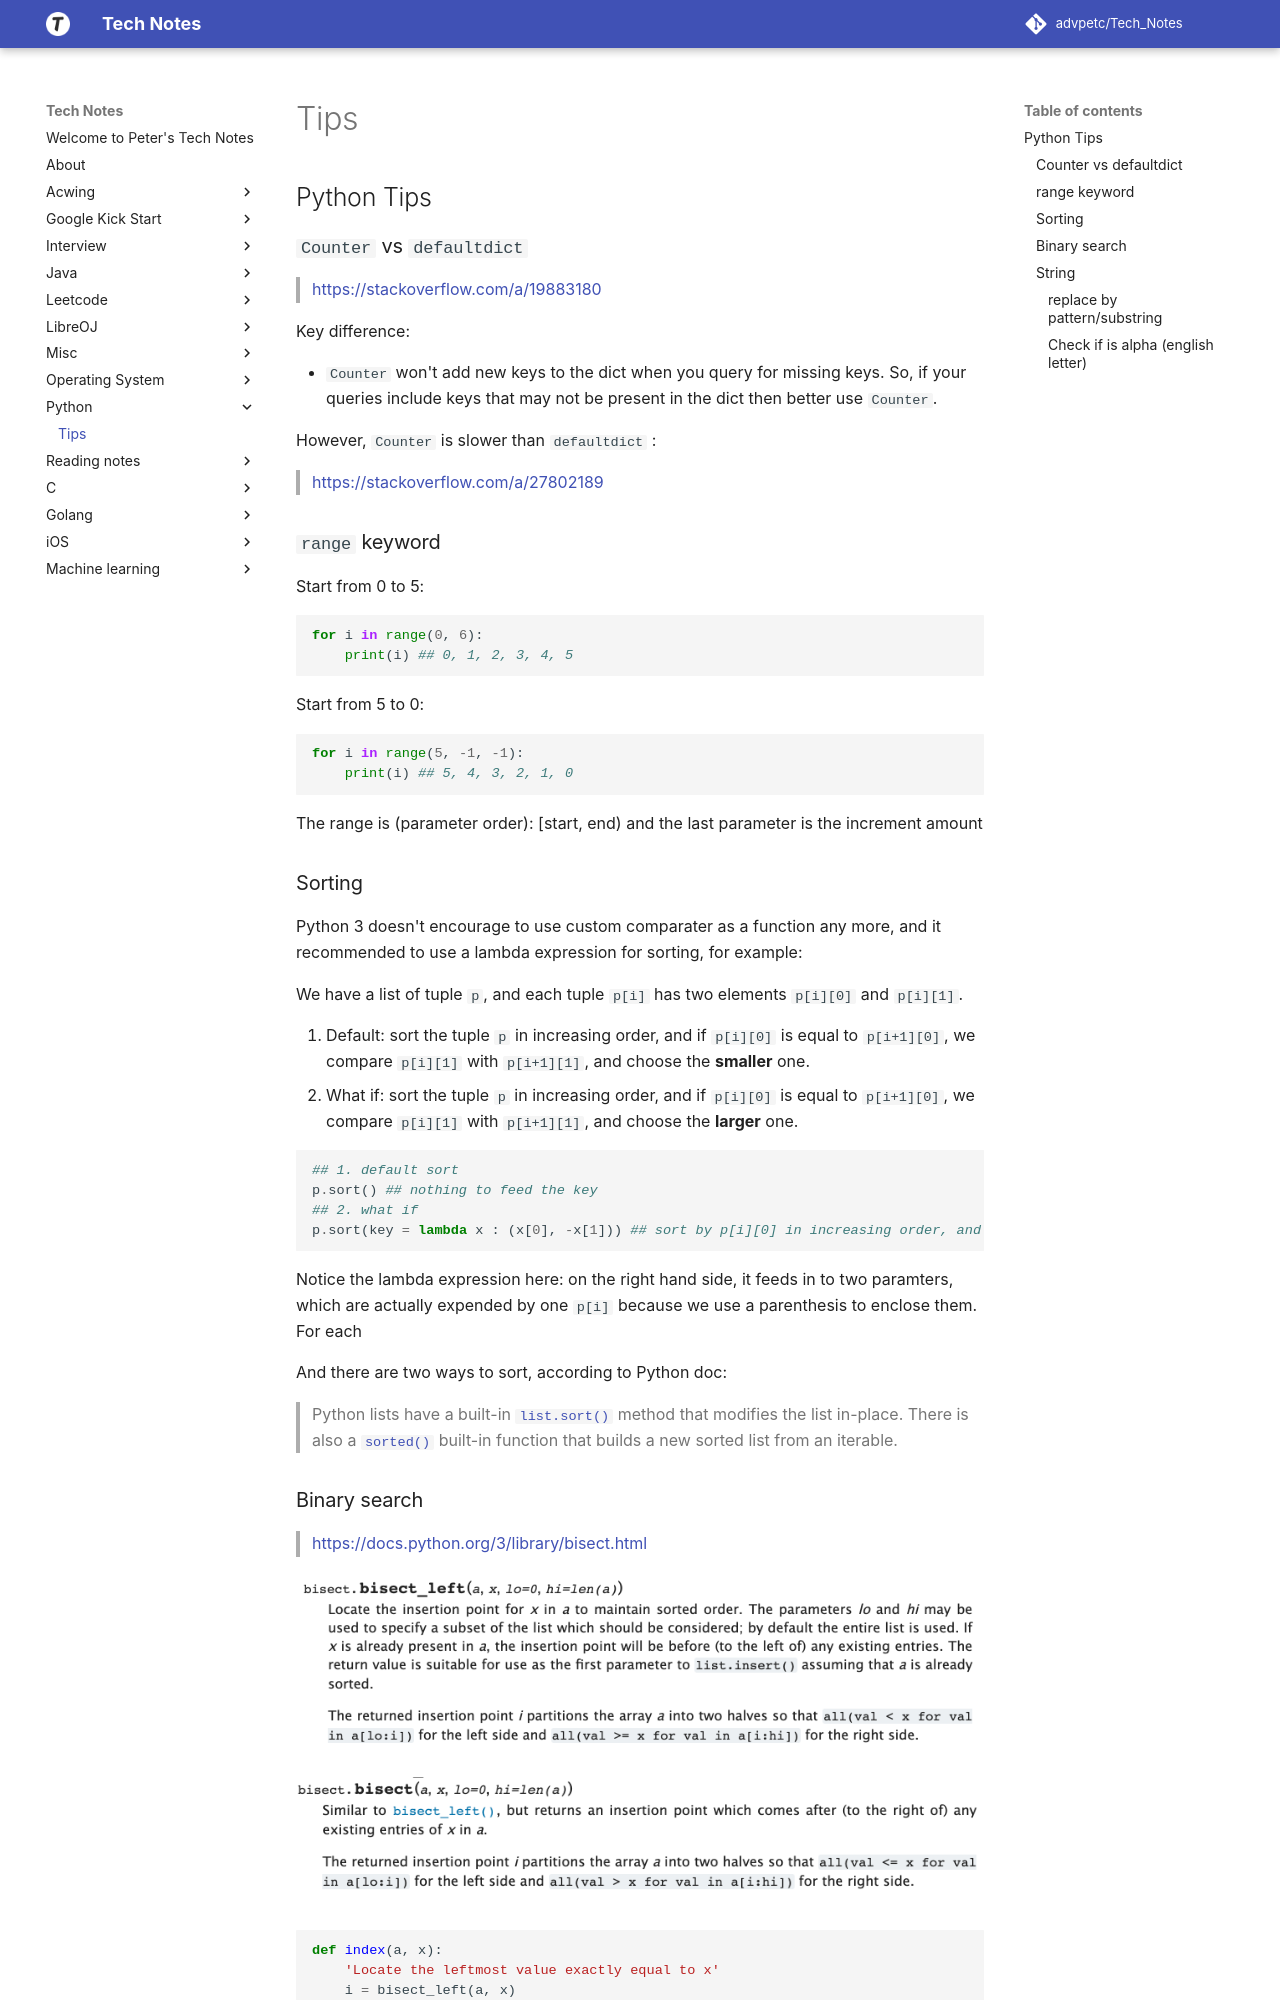

repository: advpetc/tech_notes · page: Python/Tips/index.html · generator: mkdocs

## Python Tips

### `Counter` vs `defaultdict`

> https://stackoverflow.com/a/19883180

Key difference: 

- `Counter` won't add new keys to the dict when you query for missing keys. So, if your queries include keys that may not be present in the dict then better use `Counter`.

However, `Counter` is slower than `defaultdict` :

> https://stackoverflow.com/a/27802189

### `range` keyword 

Start from 0 to 5:

```python
for i in range(0, 6):
  	print(i) ## 0, 1, 2, 3, 4, 5
```

Start from 5 to 0:

```python
for i in range(5, -1, -1):
  	print(i) ## 5, 4, 3, 2, 1, 0
```

The range is (parameter order): [start, end) and the last parameter is the increment amount

### Sorting

Python 3 doesn't encourage to use custom comparater as a function any more, and it recommended to use a lambda expression for sorting, for example:

We have a list of tuple `p`, and each tuple `p[i]` has two elements `p[i][0]` and `p[i][1]`. 

1. Default: sort the tuple `p` in increasing order, and if `p[i][0]` is equal to `p[i+1][0]`, we compare `p[i][1]` with `p[i+1][1]`, and choose the **smaller** one.
2. What if: sort the tuple `p` in increasing order, and if `p[i][0]` is equal to `p[i+1][0]`, we compare `p[i][1]` with `p[i+1][1]`, and choose the **larger** one.

```python
## 1. default sort
p.sort() ## nothing to feed the key
## 2. what if
p.sort(key = lambda x : (x[0], -x[1])) ## sort by p[i][0] in increasing order, and then sort p[i][1] in decreasing order
```

Notice the lambda expression here: on the right hand side, it feeds in to two paramters, which are actually expended by one `p[i]` because we use a parenthesis to enclose them. For each 

And there are two ways to sort, according to Python doc:

> Python lists have a built-in [`list.sort()`](https://docs.python.org/3/library/stdtypes.html#list.sort) method that modifies the list in-place. There is also a [`sorted()`](https://docs.python.org/3/library/functions.html#sorted) built-in function that builds a new sorted list from an iterable.
